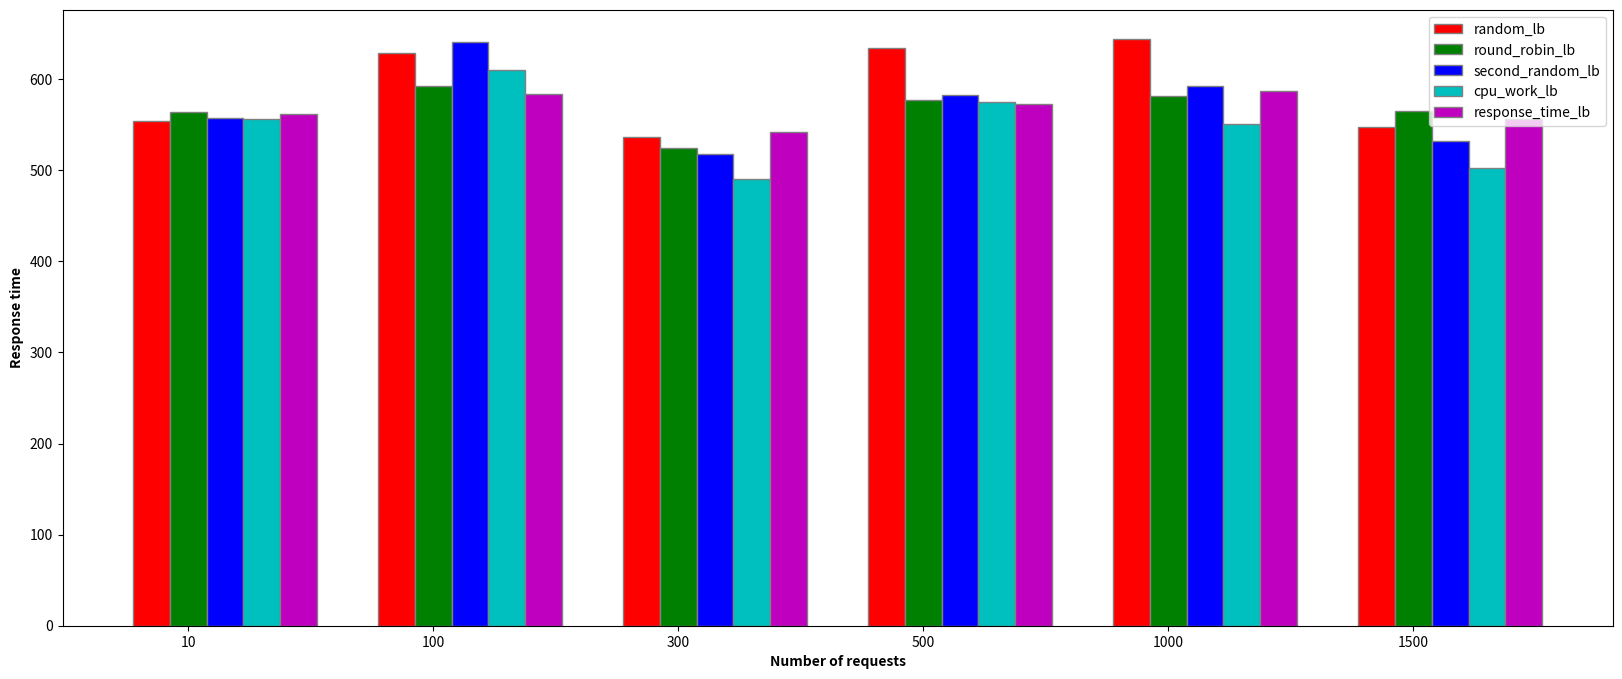

Reproduce this figure in Python.
import matplotlib.pyplot as plt
import numpy as np


def main():
    reqs = [10, 100, 300, 500, 1000, 1500]

    random_lb = [554, 629, 537, 634, 644, 547]

    round_robin_lb = [564, 593, 524, 577, 582, 565]

    second_random_lb = [557, 641, 518, 583, 592, 532]

    cpu_work_lb = [556, 610, 490, 575, 551, 503]

    response_time_lb = [562, 584, 542, 573, 587, 556]
       
    barWidth = 0.15
    fig = plt.subplots(figsize =(20, 8)) 

    br1 = np.arange(len(reqs)) 
    br2 = [x + barWidth for x in br1] 
    br3 = [x + barWidth for x in br2] 
    br4 = [x + barWidth for x in br3] 
    br5 = [x + barWidth for x in br4] 

    plt.bar(br1, random_lb, color ='r', width = barWidth, 
            edgecolor ='grey', label ='random_lb') 
    plt.bar(br2, round_robin_lb, color ='g', width = barWidth, 
            edgecolor ='grey', label ='round_robin_lb') 
    plt.bar(br3, second_random_lb, color ='b', width = barWidth, 
            edgecolor ='grey', label ='second_random_lb') 
    plt.bar(br4, cpu_work_lb, color ='c', width = barWidth, 
            edgecolor ='grey', label ='cpu_work_lb') 
    plt.bar(br5, response_time_lb, color ='m', width = barWidth, 
            edgecolor ='grey', label ='response_time_lb')

    plt.xlabel('Number of requests', fontweight ='bold') 
    plt.ylabel('Response time', fontweight ='bold') 
    plt.xticks([r + barWidth for r in range(len(random_lb))], reqs)
    plt.legend()

    plt.show() 

if __name__ == '__main__':
	main()
